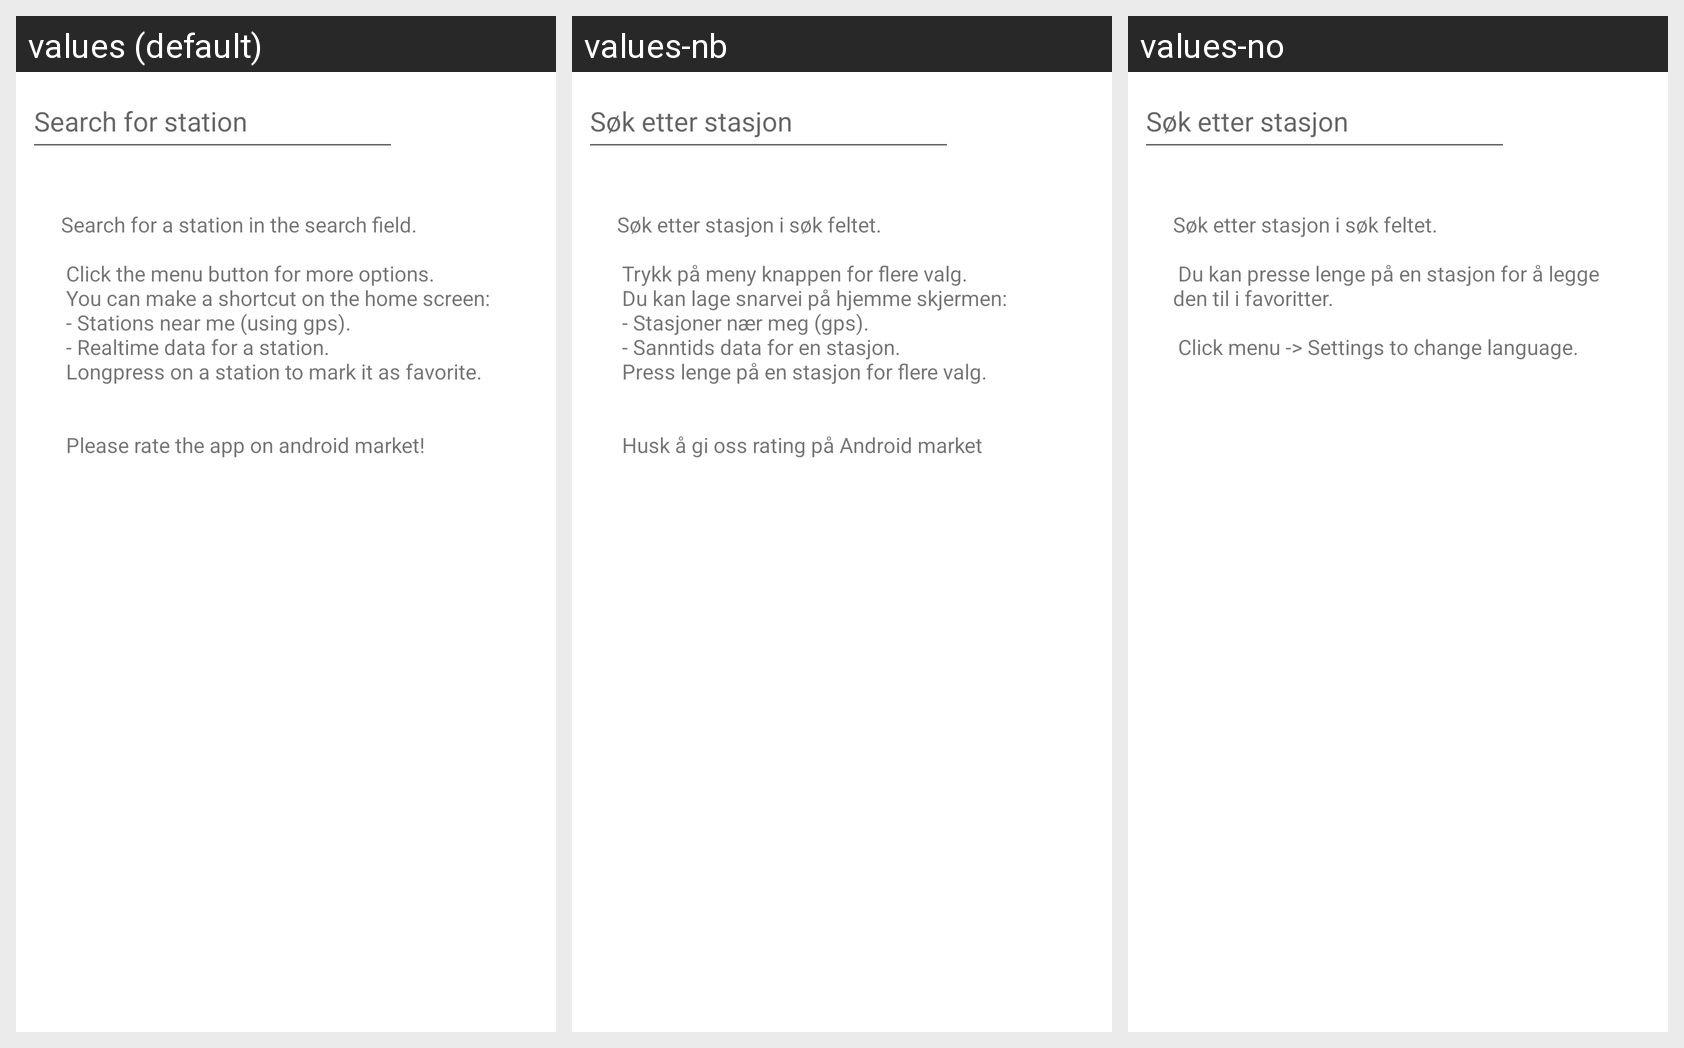

Translations of the strings shown on this Android screen, per locale in the grid:
Android screen res/layout/selectstation_route.xml rendered under 3 locales, left to right: values (default), values-nb, values-no. Device: Nexus 5 (rendered at 1080×1920; each locale shown at half size, 540×960, under a caption strip naming it); theme Theme.MaterialComponents.DayNight.NoActionBar.
Strings drawn on this screen, with the default value and each locale's value (text and hints the layout hard-codes, and strings that could not be matched under every locale, appear in the picture but are not listed):

search_for_station
  values: Search for station
  values-nb: Søk etter stasjon
  values-no: Søk etter stasjon

searchStationHint
  values: Search for a station in the search field.
      
       Click the menu button for more options.
       You can make a shortcut on the home screen:
       - Stations near me (using gps).
       - Realtime data for a station.
       Longpress on a station to mark it as favorite.
       
      
       Please rate the app on android market!
  values-nb: Søk etter stasjon i søk feltet.
      
       Trykk på meny knappen for flere valg.
       Du kan lage snarvei på hjemme skjermen:
       - Stasjoner nær meg (gps).
       - Sanntids data for en stasjon.
       Press lenge på en stasjon for flere valg.
       
      
       Husk å gi oss rating på Android market
  values-no: Søk etter stasjon i søk feltet. 
      
       Du kan presse lenge på en stasjon for å legge den til i favoritter. 
      
       Click menu -> Settings to change language.
